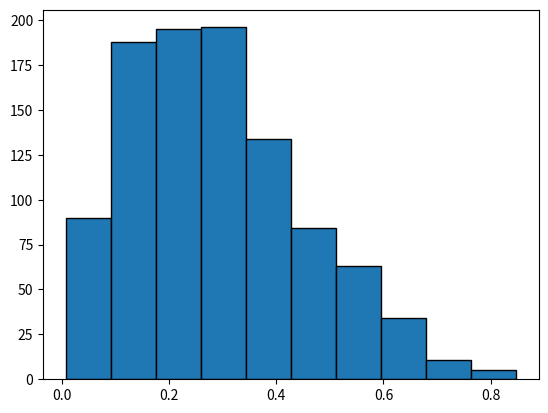

This figure's Python source:
"""
macierze
"""

import numpy as np
import matplotlib.pyplot as plt

a = [0,45, 90, 180]
a =np.array(a)
print(np.radians(a)) #zmiana na radiany

a2 = np.array([-5.5, -1, 0 , 0.2, 10.123])
print(np.around(a2,2)) #zaokrąglenie do n po przecinku
print(np.floor(a2)) # w dół

#funkcje statystyczne

np.sum(a)
np.prod(a) #iloczyn elementów a
np.mean(a) #średnia elementów
np.median(a) #mediana
np.std(a) #odchylenie standardowe
np.var(a) #wariacja
np.min(a)
np.max(a)
np.argmin(a)
np.argmax(a)

#rozkłady statystyczne
mu = 3
sigma = 0.5
N = 10
x = np.random.normal(mu,sigma,N)
print(np.mean(x),np.median(x),np.std(x), np.var(x), np.min(x),np.argmin(x),np.max(x),np.argmax(x))

#narysuj histogram z 10 binami i sprawdzić, jak wygląda dla N=100

bins = 10
M = 1000
#plt.hist(x,bins,edgecolor='black')
#plt.show()

alpha = 2
beta = 5

Y=np.random.beta(alpha,beta,M)

V=(alpha*beta)/(alpha+beta)**2/(alpha+beta+1)
print(V) #do zgodności z wariacją
var=np.var(Y)
print(var)
plt.hist(Y,bins, edgecolor = 'black')
plt.show()




